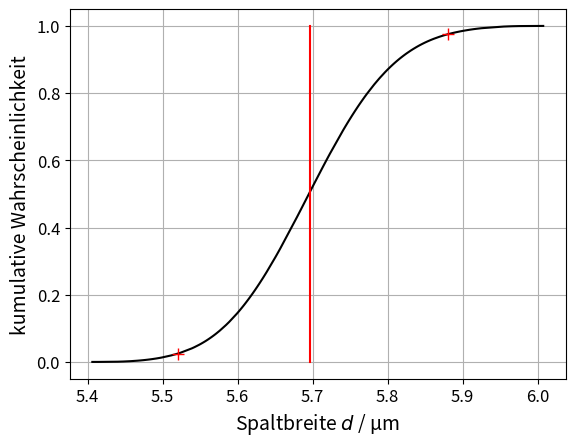
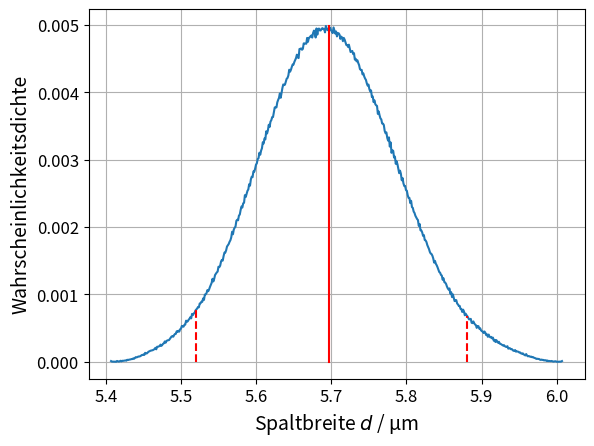

The matplotlib source for these figures, in order:
import numpy as np
from scipy.stats import norm
import matplotlib.pyplot as plt

def plot_distributions(
        quantity, 
        cdf, 
        bar_quanti, 
        quanti_interval, 
        str_abcissa):
    plt.figure()
    plt.plot(quantity, cdf, 'k-', lw=1.5)
    plt.plot([bar_quanti, bar_quanti], [0, 1], 'r-')
    plt.plot([quanti_interval[0], quanti_interval[1]], [0.025, 0.975], 'r+', ms=8)
    plt.grid()
    plt.xlabel(str_abcissa,fontsize=14)
    plt.ylabel('kumulative Wahrscheinlichkeit',fontsize=14)
    plt.xticks(fontsize=12)
    plt.yticks(fontsize=12)
    plt.savefig('cdf_spaltbreite.svg', bbox_inches='tight')
    plt.show()

    mass, edges = np.histogram(quantity, bins=530)
    print(len(quantity), np.sum(mass))
    pdf = mass/np.sum(mass)
    edge_mid = 0.5 * (edges[1:] + edges[0:-1])
    plt.figure()
    plt.plot(edge_mid, pdf)
    plt.plot([bar_quanti, bar_quanti], [0, np.max(pdf)], 'r-')

    i = np.searchsorted(edge_mid, quanti_interval[0], side="left")  
    print('plot', i, edge_mid[0], edge_mid[-1]) 
    print(edge_mid[i], quanti_interval[0]) 
    plt.plot([quanti_interval[0], quanti_interval[0]], [0.0, pdf[i]], 'r--')

    i = np.searchsorted(edge_mid, quanti_interval[1], side="left")   
    print(edge_mid[i], quanti_interval[1]) 
    plt.plot([quanti_interval[1], quanti_interval[1]], [0.0, pdf[i]], 'r--')
    plt.grid()
    plt.xlabel(str_abcissa,fontsize=14)
    plt.ylabel('Wahrscheinlichkeitsdichte',fontsize=14)
    plt.xticks(fontsize=12)
    plt.yticks(fontsize=12)
    plt.savefig('pdf_spaltbreite.svg', bbox_inches='tight')
    plt.show()    

def klassierung_spalt(K=86,
                     xmin_0=386.3, sigma_xmin = 5.9,
                     lambda_0=0.5500, sigma_lambda=0.0020,
                     L_0=4000.0, a_L=20.0, 
                     alpha=0.05):
    # Quantile in der Mitte der Wahrscheinlichkeitsklassen
    r = (np.arange(K) + 0.5) / K
    z = norm.ppf(r)
    lambda_rep = lambda_0 + sigma_lambda * z
    L_rep = L_0 - a_L * np.cos(np.pi * r)
    xmin_rep = xmin_0 + sigma_xmin * z
    if np.any(xmin_rep <= 0.0):
        raise ValueError("Positive Minimumspositionen erforderlich")

    # Alle K**3 Kombinationen, keine Zufallsziehung
    # berechne alle Produkte von lambda und L
    numerator = lambda_rep[:, None] * L_rep[None, :]
    # und alle Produkte von numerator und xmin_rep
    # diese sortieren fuer die kumulative Verteilung
    d_all = np.sort((numerator[:, :, None]
             / xmin_rep[None, None, :]).ravel())
    
    # erzeuge ein Array von derselben Groesse n wie d_all,
    # in dem alle Arrayelemente denselben Wert haben,
    # hier also 1/n
    # in diesem Fall ist weights schon so gewaehlt,
    # dass die Summe ueber alle weights schon 1 ist
    weights = np.full(d_all.size, 1.0 / d_all.size)

    # Momente direkt aus den gewichteten Modellwerten
    d_est = np.sum(weights * d_all)
    u_d = np.sqrt(np.sum(weights * (d_all - d_est)**2))

    # # Klassenwahrscheinlichkeiten und Dichte getrennt berechnen,
    # mass, edges = np.histogram(d_all, bins=n_bins,
    #                            weights=weights, density=False)
    # mass /= mass.sum()  # Ausgleich numerischer Rundung
    # widths = np.diff(edges)
    # density = mass / widths
    # cdf_edges = np.r_[0.0, np.cumsum(mass)]

    N_d = len(d_all)
    cdf_slit = (np.arange(N_d) + 0.5) / N_d

    def quantile(probability):
        # Finde die Stelle, in deren Naehe das gesuchte Quantil liegt.
        i = np.searchsorted(
            cdf_slit[0:-1], probability, side="left"
        )

        # lineare Interpolation zwischen 2 Stützstellen
        probability_before = cdf_slit[i]
        probability_after = cdf_slit[i+1]
        fraction = (probability - probability_before) / (probability_after - probability_before)
        value = d_all[i] + fraction * (d_all[i+1] - d_all[i])

        return float(value)


    interval = (quantile(alpha / 2.0),
                quantile(1.0 - alpha / 2.0))
    at50percent = quantile(0.5)
    return {"d": d_est, "u": u_d, "interval": interval,
            "d_all": d_all, "d_cdf": cdf_slit,
            "at50percent": at50percent}

if __name__ == "__main__":
    result = klassierung_spalt()
    print(result["d"], 'pm', result["u"])
    print(result["d"]-1.96*result["u"], result["d"]+1.96*result["u"])
    print(result["interval"])
    print('d at 50% probability', result["at50percent"])
    print((result["d"]-result["interval"][0])/result["u"])
    print((result["interval"][1]-result["d"])/result["u"])

    plot_distributions(
        result["d_all"], result["d_cdf"],
        result["d"], result["interval"],
        r'Spaltbreite $d$ / µm'
    )
